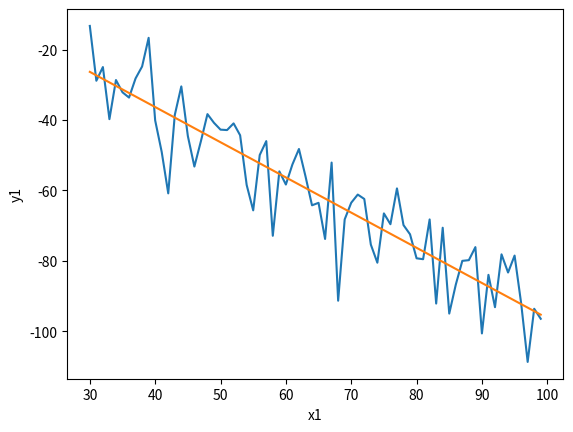
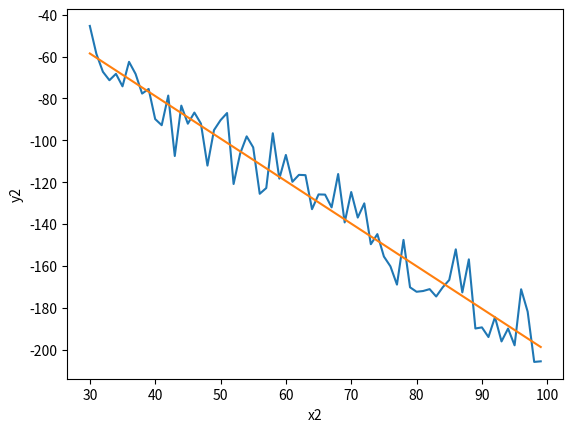
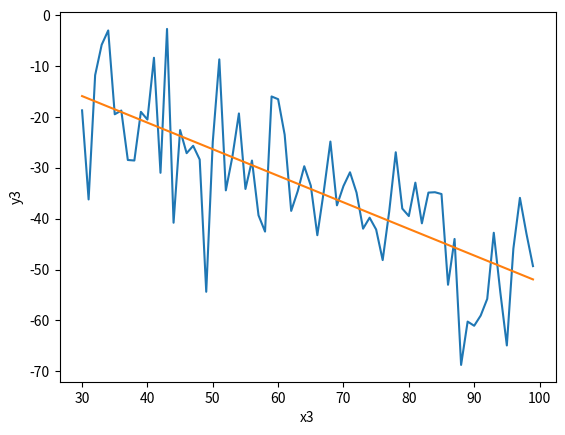
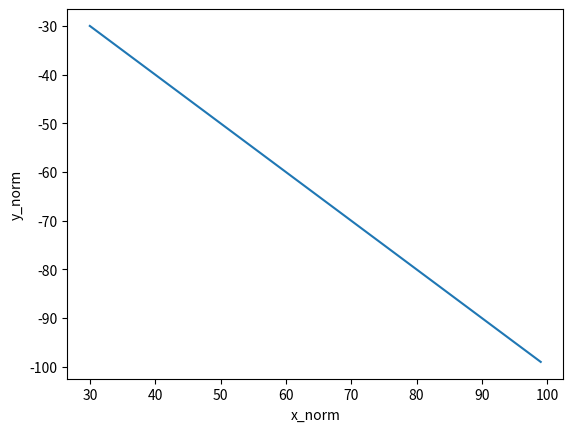
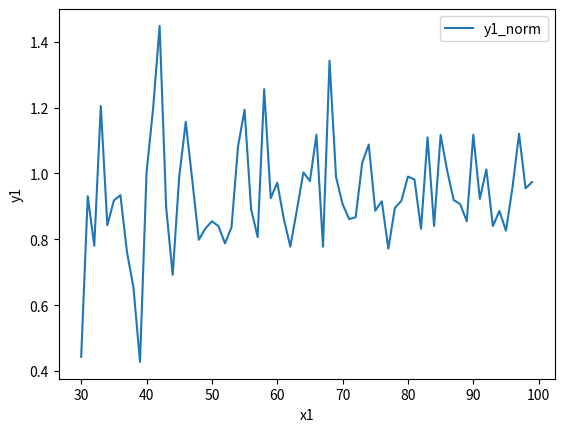
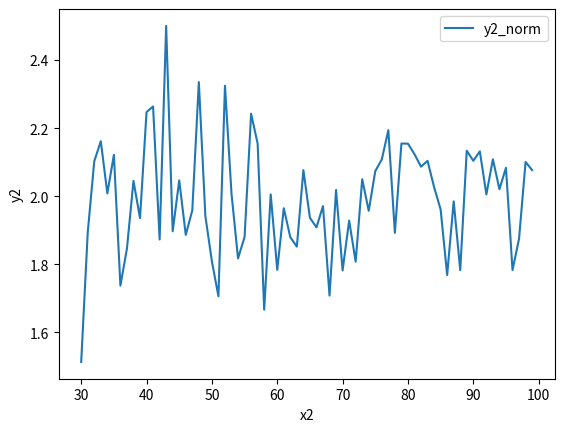
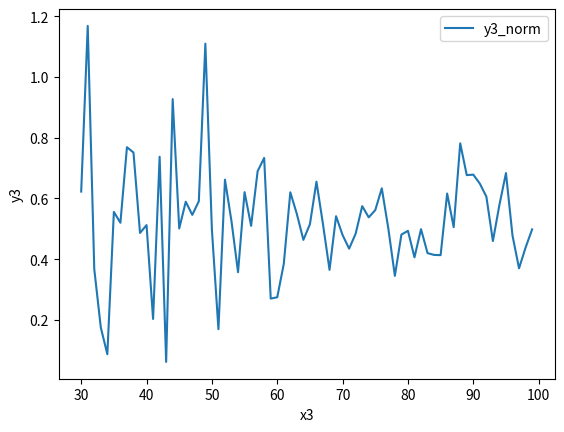
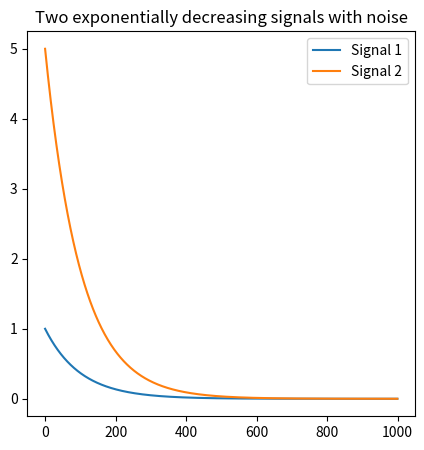
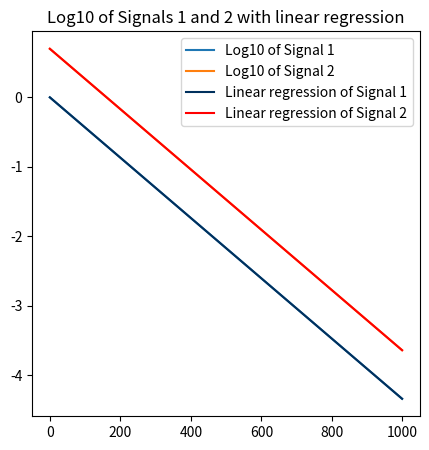

Write Python code to recreate these figures, in order.
# goal is to test wether the quotient of slopes of different linear regressions changes changes, when the same normalization is applied on all regression lines

#%% imports
import numpy as np
import matplotlib.pyplot as plt

# create a array with a slope of -1 and some noise
x1 = np.arange(30,100)
y1 = -1*x1 + np.random.normal(0, 10, 70)
# create a array with a slope of -2 and some noise
x2 = np.arange(30,100)
y2 = -2*x2 + np.random.normal(0, 10, 70)
# create a array with a slope of -0.5 and some noise
x3 = np.arange(30,100)
y3 = -0.5*x3 + np.random.normal(0, 10, 70)

# calculate the linear regression for all three arrays
slope1, intercept1 = np.polyfit(x1, y1, 1)
slope2, intercept2 = np.polyfit(x2, y2, 1)
slope3, intercept3 = np.polyfit(x3, y3, 1)

# define the regression lines for all three arrays
regression_line1 = slope1*x1+intercept1
regression_line2 = slope2*x2+intercept2
regression_line3 = slope3*x3+intercept3

#%% plot the three arrays and the regression lines in three different plots
plt.figure()
plt.plot(x1, y1)
plt.plot(x1, regression_line1)
plt.xlabel('x1')
plt.ylabel('y1')
plt.show()
print('Slope of regression line 1: '+str(slope1))

plt.figure()
plt.plot(x2, y2)
plt.plot(x2, regression_line2)
plt.xlabel('x2')
plt.ylabel('y2')
plt.show()
print('Slope of regression line 2: '+str(slope2))

plt.figure()
plt.plot(x3, y3)
plt.plot(x3, regression_line3)
plt.xlabel('x3')
plt.ylabel('y3')
plt.show()
print('Slope of regression line 3: '+str(slope3))

#%% calculate the quotient of the slopes of the three regression lines
quotient1 = slope1/slope2
quotient2 = slope1/slope3
quotient3 = slope2/slope3

print('Quotient of slope1/slope2: '+str(quotient1))
print('Quotient of slope1/slope3: '+str(quotient2))
print('Quotient of slope2/slope3: '+str(quotient3))

#%% apply normalization to the three arrays and calculate the linear regression again
# create a fourth random array with a slope of s_norm and some noise for normalization
s_norm = -1
x_norm = np.arange(30,100)
y_norm = s_norm * x_norm + np.random.normal(0, 0.001, 70)

plt.figure()
plt.plot(x_norm, y_norm)
plt.xlabel('x_norm')
plt.ylabel('y_norm')
plt.show()


# divide the three arrays by the normalization array
y1_norm = y1/y_norm
y2_norm = y2/y_norm
y3_norm = y3/y_norm

# plot the three normalized arrays with their original arrays
plt.figure()
#plt.plot(x1, y1, label = 'y1')
plt.plot(x1, y1_norm, label = 'y1_norm')
plt.xlabel('x1')
plt.ylabel('y1')
plt.legend()
plt.show()

plt.figure()
#plt.plot(x2, y2, label = 'y2')
plt.plot(x2, y2_norm, label = 'y2_norm')
plt.xlabel('x2')
plt.ylabel('y2')
plt.legend()
plt.show()

plt.figure()
#plt.plot(x3, y3, label = 'y3')
plt.plot(x3, y3_norm, label = 'y3_norm')
plt.xlabel('x3')
plt.ylabel('y3')
plt.legend()
plt.show()



# calculate the linear regression for all three normalized arrays
slope1_norm, intercept1_norm = np.polyfit(x_norm, y1_norm, 1)
slope2_norm, intercept2_norm = np.polyfit(x_norm, y2_norm, 1)
slope3_norm, intercept3_norm = np.polyfit(x_norm, y3_norm, 1)

# define the regression lines for all three normalized arrays
regression_line1_norm = slope1_norm*x_norm+intercept1_norm
regression_line2_norm = slope2_norm*x_norm+intercept2_norm
regression_line3_norm = slope3_norm*x_norm+intercept3_norm

# print the slopes of the three normalized regression lines and the quotient of the slopes
print('Slope of regression line 1 normalized: '+str(slope1_norm))
print('Slope of regression line 2 normalized: '+str(slope2_norm))
print('Slope of regression line 3 normalized: '+str(slope3_norm))

quotient1_norm = slope1_norm/slope2_norm
quotient2_norm = slope1_norm/slope3_norm
quotient3_norm = slope2_norm/slope3_norm

print('Quotient of slope1_norm/slope2_norm: '+str(quotient1_norm))
print('Quotient of slope1_norm/slope3_norm: '+str(quotient2_norm))
print('Quotient of slope2_norm/slope3_norm: '+str(quotient3_norm))





# Quotient of slope1/slope2: 0.4993369437908597
# Quotient of slope1/slope3: 2.023667586391417
# Quotient of slope2/slope3: 4.05270952120659



# %%
# create a exponantially decreasing signal
noise_factor = 0.0
signal_length = 1000
factor_signal_2 = 5

x = np.arange(0,signal_length)
y = np.exp(-0.01*x)



y_noise_1 = y + np.random.normal(0, noise_factor, signal_length)
y_noise_1 = np.abs(y_noise_1)
y_noise_2 = y*factor_signal_2 + np.random.normal(0, noise_factor, signal_length)
y_noise_2 = np.abs(y_noise_2)

plt.figure(figsize=(5,5))
plt.plot(x, y_noise_1, label = 'Signal 1')
plt.plot(x, y_noise_2, label = 'Signal 2')
plt.title('Two exponentially decreasing signals with noise')
plt.legend()
plt.show()

# create log10 of both signals
y_log_noise_1 = np.log10(y_noise_1)
y_log_noise_2 = np.log10(y_noise_2)

# calculate linear regression
slope_y_noise, intercept_y_noise = np.polyfit(x, y_log_noise_1, 1)
slope_y_noise_2, intercept_y_noise_2 = np.polyfit(x, y_log_noise_2, 1)

# plot
plt.figure(figsize=(5,5))
plt.plot(x, y_log_noise_1, label = 'Log10 of Signal 1')
plt.plot(x, y_log_noise_2, label = 'Log10 of Signal 2')
plt.plot(x, slope_y_noise*x+intercept_y_noise, color = '#00305D', label = 'Linear regression of Signal 1')
plt.plot(x, slope_y_noise_2*x+intercept_y_noise_2,  color = 'red', label = 'Linear regression of Signal 2')
plt.title('Log10 of Signals 1 and 2 with linear regression')
plt.legend()
plt.show()


print('Slope of regression line 1: '+str(slope_y_noise))
print('Slope of regression line 2: '+str(slope_y_noise_2))

# %%
